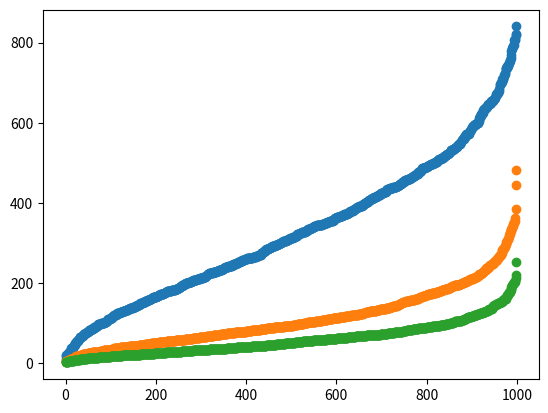

This chart was generated by the following Python code:
import random
import matplotlib.pyplot as plt

for a,b in [(2,4),(2,16),(2,32)]:
    print(a,b)
    points = []
    for i in range(1000):
        points.append(random.betavariate(a,b))
    points = [(x*1000)+1 for x in points]
    points.sort()
    print(points[-5:])
    plt.plot(points,'o')
    #plt.xlabel(f"Alpha = {a}, Beta = {b}",fontsize=12)
    plt.show()